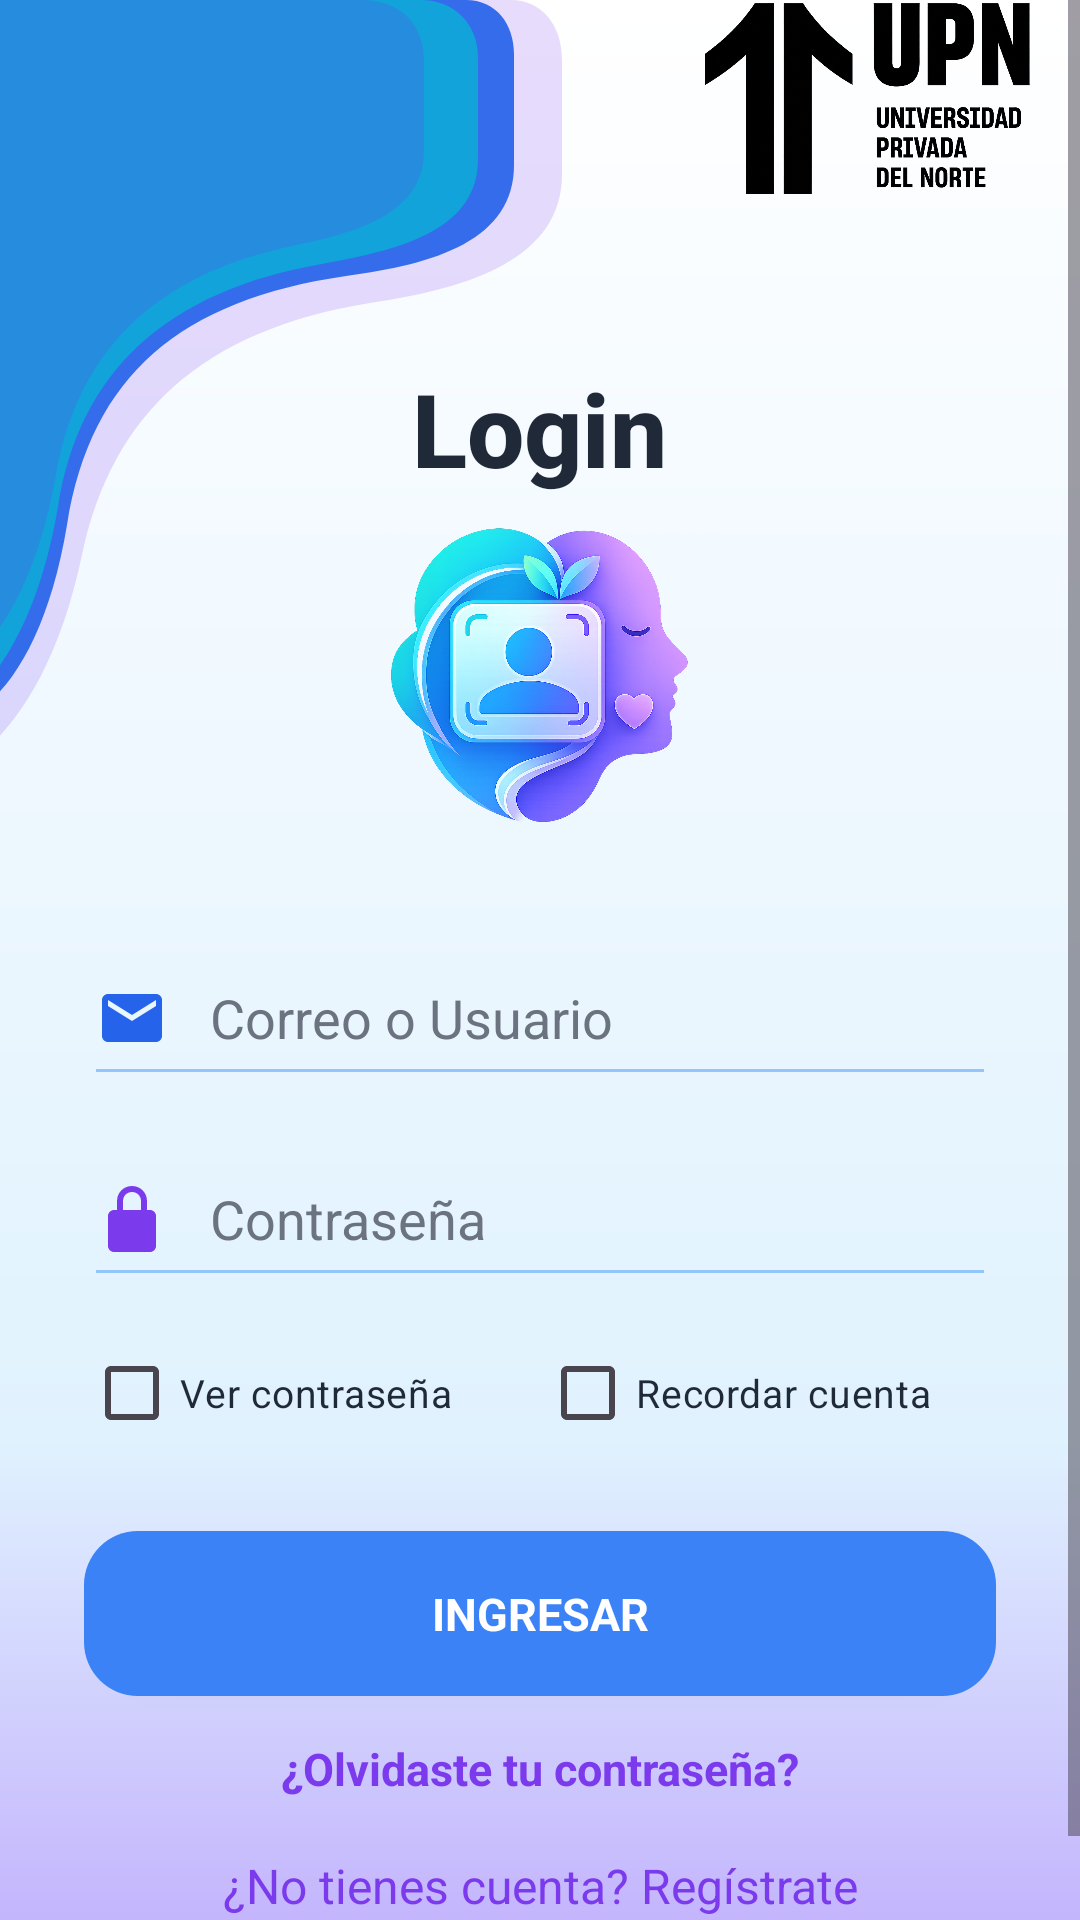

Produce the Android XML layout that renders to this screen, including the resource entries it uses.
<!-- AndroidManifest.xml: application theme Theme.Login_Guevara -->
<!-- res/layout/activity_main.xml -->
<FrameLayout xmlns:android="http://schemas.android.com/apk/res/android"
    xmlns:app="http://schemas.android.com/apk/res-auto"
    android:id="@+id/rootMain"
    android:layout_width="match_parent"
    android:layout_height="match_parent"
    android:background="@drawable/bg_screen">

    <ImageView
        android:layout_width="220dp"
        android:layout_height="255dp"
        android:layout_gravity="top|start"
        android:layout_marginStart="-5dp"
        android:layout_marginTop="0dp"
        android:src="@drawable/bg_top_curve" />

    <ImageView
        android:id="@+id/imageView"
        android:layout_width="110dp"
        android:layout_height="65dp"
        android:layout_gravity="top|end"
        android:layout_marginTop="0dp"
        android:layout_marginEnd="16dp"
        app:srcCompat="@drawable/logo_upn" />

    <ScrollView
        android:layout_width="match_parent"
        android:layout_height="match_parent"
        android:fillViewport="true">

        <LinearLayout
            android:layout_width="match_parent"
            android:layout_height="wrap_content"
            android:gravity="center"
            android:orientation="vertical"
            android:paddingStart="28dp"
            android:paddingEnd="28dp"
            android:paddingTop="120dp"
            android:paddingBottom="30dp">

            <TextView
                android:layout_width="wrap_content"
                android:layout_height="wrap_content"
                android:fontFamily="sans-serif-medium"
                android:gravity="center"
                android:text="Login"
                android:textColor="@color/text_dark"
                android:textSize="34sp"
                android:textStyle="bold" />

            <ImageView
                android:layout_width="120dp"
                android:layout_height="100dp"
                android:layout_marginTop="10dp"
                android:src="@drawable/icono" />

            <EditText
                android:id="@+id/edtEmail"
                android:layout_width="match_parent"
                android:layout_height="55dp"
                android:layout_marginTop="35dp"
                android:backgroundTint="@color/input_border"
                android:drawableStart="@drawable/ic_email"
                android:drawablePadding="14dp"
                android:hint="Correo o Usuario"
                android:inputType="textEmailAddress"
                android:textColor="@color/text_dark"
                android:textColorHint="@color/text_soft"
                android:textSize="18sp"
                app:drawableTint="@color/sentix_blue" />

            <EditText
                android:id="@+id/edtPassword"
                android:layout_width="match_parent"
                android:layout_height="55dp"
                android:layout_marginTop="12dp"
                android:backgroundTint="@color/input_border"
                android:drawableStart="@drawable/ic_lock"
                android:drawablePadding="14dp"
                android:hint="Contraseña"
                android:inputType="textPassword"
                android:textColor="@color/text_dark"
                android:textColorHint="@color/text_soft"
                android:textSize="18sp"
                app:drawableTint="@color/sentix_purple" />

            <LinearLayout
                android:layout_width="match_parent"
                android:layout_height="wrap_content"
                android:layout_marginTop="8dp"
                android:gravity="center"
                android:orientation="horizontal">

                <CheckBox
                    android:id="@+id/chkMostrarPassword"
                    android:layout_width="0dp"
                    android:layout_height="wrap_content"
                    android:layout_weight="1"
                    android:buttonTint="@color/sentix_blue"
                    android:text="Ver contraseña"
                    android:textColor="@color/text_dark"
                    android:textSize="13sp" />

                <CheckBox
                    android:id="@+id/chkRecordar"
                    android:layout_width="0dp"
                    android:layout_height="wrap_content"
                    android:layout_weight="1"
                    android:buttonTint="@color/sentix_purple"
                    android:text="Recordar cuenta"
                    android:textColor="@color/text_dark"
                    android:textSize="13sp" />
            </LinearLayout>

            <Button
                android:id="@+id/btnLogin"
                android:layout_width="match_parent"
                android:layout_height="55dp"
                android:layout_marginTop="22dp"
                android:background="@drawable/bg_button"
                android:backgroundTint="@null"
                app:backgroundTint="@null"
                android:text="INGRESAR"
                android:textColor="@color/white"
                android:textSize="15sp"
                android:textStyle="bold" />
            <TextView
                android:id="@+id/txtRecuperarPassword"
                android:layout_width="match_parent"
                android:layout_height="wrap_content"
                android:layout_marginTop="14dp"
                android:gravity="center"
                android:text="¿Olvidaste tu contraseña?"
                android:textColor="@color/sentix_purple"
                android:textSize="15sp"
                android:textStyle="bold" />
            <ImageButton
                android:id="@+id/btnBiometrico"
                android:layout_width="64dp"
                android:layout_height="64dp"
                android:layout_marginTop="16dp"
                android:background="@android:color/transparent"
                android:contentDescription="Ingresar con biometría"
                android:padding="8dp"
                android:scaleType="centerInside"
                android:src="@drawable/ic_fingerprint"
                app:tint="@color/sentix_blue"
                android:visibility="gone" />

            <TextView
                android:id="@+id/txtRegistro"
                android:layout_width="match_parent"
                android:layout_height="wrap_content"
                android:layout_marginTop="18dp"
                android:gravity="center"
                android:text="¿No tienes cuenta? Regístrate"
                android:textColor="@color/sentix_purple"
                android:textSize="16sp"
                />

        </LinearLayout>
    </ScrollView>
</FrameLayout>
<!-- resources referenced by this layout -->
<resources>
  <color name="input_border">#93C5FD</color>
  <color name="sentix_blue">#2563EB</color>
  <color name="sentix_purple">#7C3AED</color>
  <color name="text_dark">#1F2937</color>
  <color name="text_soft">#6B7280</color>
  <color name="white">#FFFFFFFF</color>
  <!-- drawable bg_button (drawable) -->
  <selector xmlns:android="http://schemas.android.com/apk/res/android">
  
      
      <item android:state_pressed="true">
          <shape>
              <corners android:radius="18dp"/>
              <solid android:color="#1E40AF"/>
          </shape>
      </item>
  
      
      <item>
          <shape>
              <corners android:radius="18dp"/>
              <solid android:color="#3B82F6"/>
          </shape>
      </item>
  
  </selector>
  <!-- drawable bg_screen (drawable) -->
  <shape xmlns:android="http://schemas.android.com/apk/res/android">
      <gradient
          android:startColor="#FFFFFF"
          android:centerColor="#E0F2FE"
          android:endColor="#C4B5FD"
          android:angle="270"
          android:centerY="0.75" />
  </shape>
  <!-- drawable ic_email (drawable) -->
  <vector xmlns:android="http://schemas.android.com/apk/res/android"
      android:width="24dp"
      android:height="24dp"
      android:viewportWidth="24"
      android:viewportHeight="24">
  
      <path
          android:fillColor="@color/sentix_blue"
          android:pathData="M20,4H4C2.9,4 2,4.9 2,6v12c0,1.1 0.9,2 2,2h16c1.1,0 2,-0.9 2,-2V6c0,-1.1 -0.9,-2 -2,-2zM20,8l-8,5 -8,-5V6l8,5 8,-5v2z"/>
  </vector>
  <!-- drawable ic_lock (drawable) -->
  <?xml version="1.0" encoding="utf-8"?>
  <vector xmlns:android="http://schemas.android.com/apk/res/android"
      android:width="24dp"
      android:height="24dp"
      android:viewportWidth="24"
      android:viewportHeight="24">
  
      <path
          android:fillColor="@color/sentix_blue"
          android:pathData="M12,1C9.2,1 7,3.2 7,6v3H6c-1.1,0 -2,0.9 -2,2v10c0,1.1 0.9,2 2,2h12c1.1,0 2,-0.9 2,-2V11c0,-1.1 -0.9,-2 -2,-2h-1V6c0,-2.8 -2.2,-5 -5,-5zM9,9V6c0,-1.7 1.3,-3 3,-3s3,1.3 3,3v3H9z"/>
  </vector>
  <style name="Theme.Login_Guevara" parent="Base.Theme.Login_Guevara" />
  <color name="sentix_cyan">#06B6D4</color>
  <style name="Base.Theme.Login_Guevara" parent="Theme.Material3.Light.NoActionBar">
  
          
          <item name="android:fontFamily">sans-serif</item>
  
          
          <item name="colorPrimary">@color/sentix_blue</item>
          <item name="colorPrimaryVariant">@color/sentix_blue</item>
          <item name="colorSecondary">@color/sentix_purple</item>
          <item name="android:colorAccent">@color/sentix_blue</item>
  
          
          <item name="android:statusBarColor">@color/bg_light</item>
          <item name="android:navigationBarColor">@color/white</item>
  
          
          <item name="android:windowLightStatusBar">true</item>
          <item name="android:windowLightNavigationBar">true</item>
  
          
          <item name="android:windowNoTitle">true</item>
          <item name="android:windowActionBar">false</item>
  
          
          <item name="android:windowAnimationStyle">@style/NoActivityAnimation</item>
  
      </style>
  <color name="bg_light">#F8FAFC</color>
  <style name="NoActivityAnimation">
          <item name="android:activityOpenEnterAnimation">@null</item>
          <item name="android:activityOpenExitAnimation">@null</item>
          <item name="android:activityCloseEnterAnimation">@null</item>
          <item name="android:activityCloseExitAnimation">@null</item>
          <item name="android:taskOpenEnterAnimation">@null</item>
          <item name="android:taskOpenExitAnimation">@null</item>
          <item name="android:taskCloseEnterAnimation">@null</item>
          <item name="android:taskCloseExitAnimation">@null</item>
      </style>
</resources>
